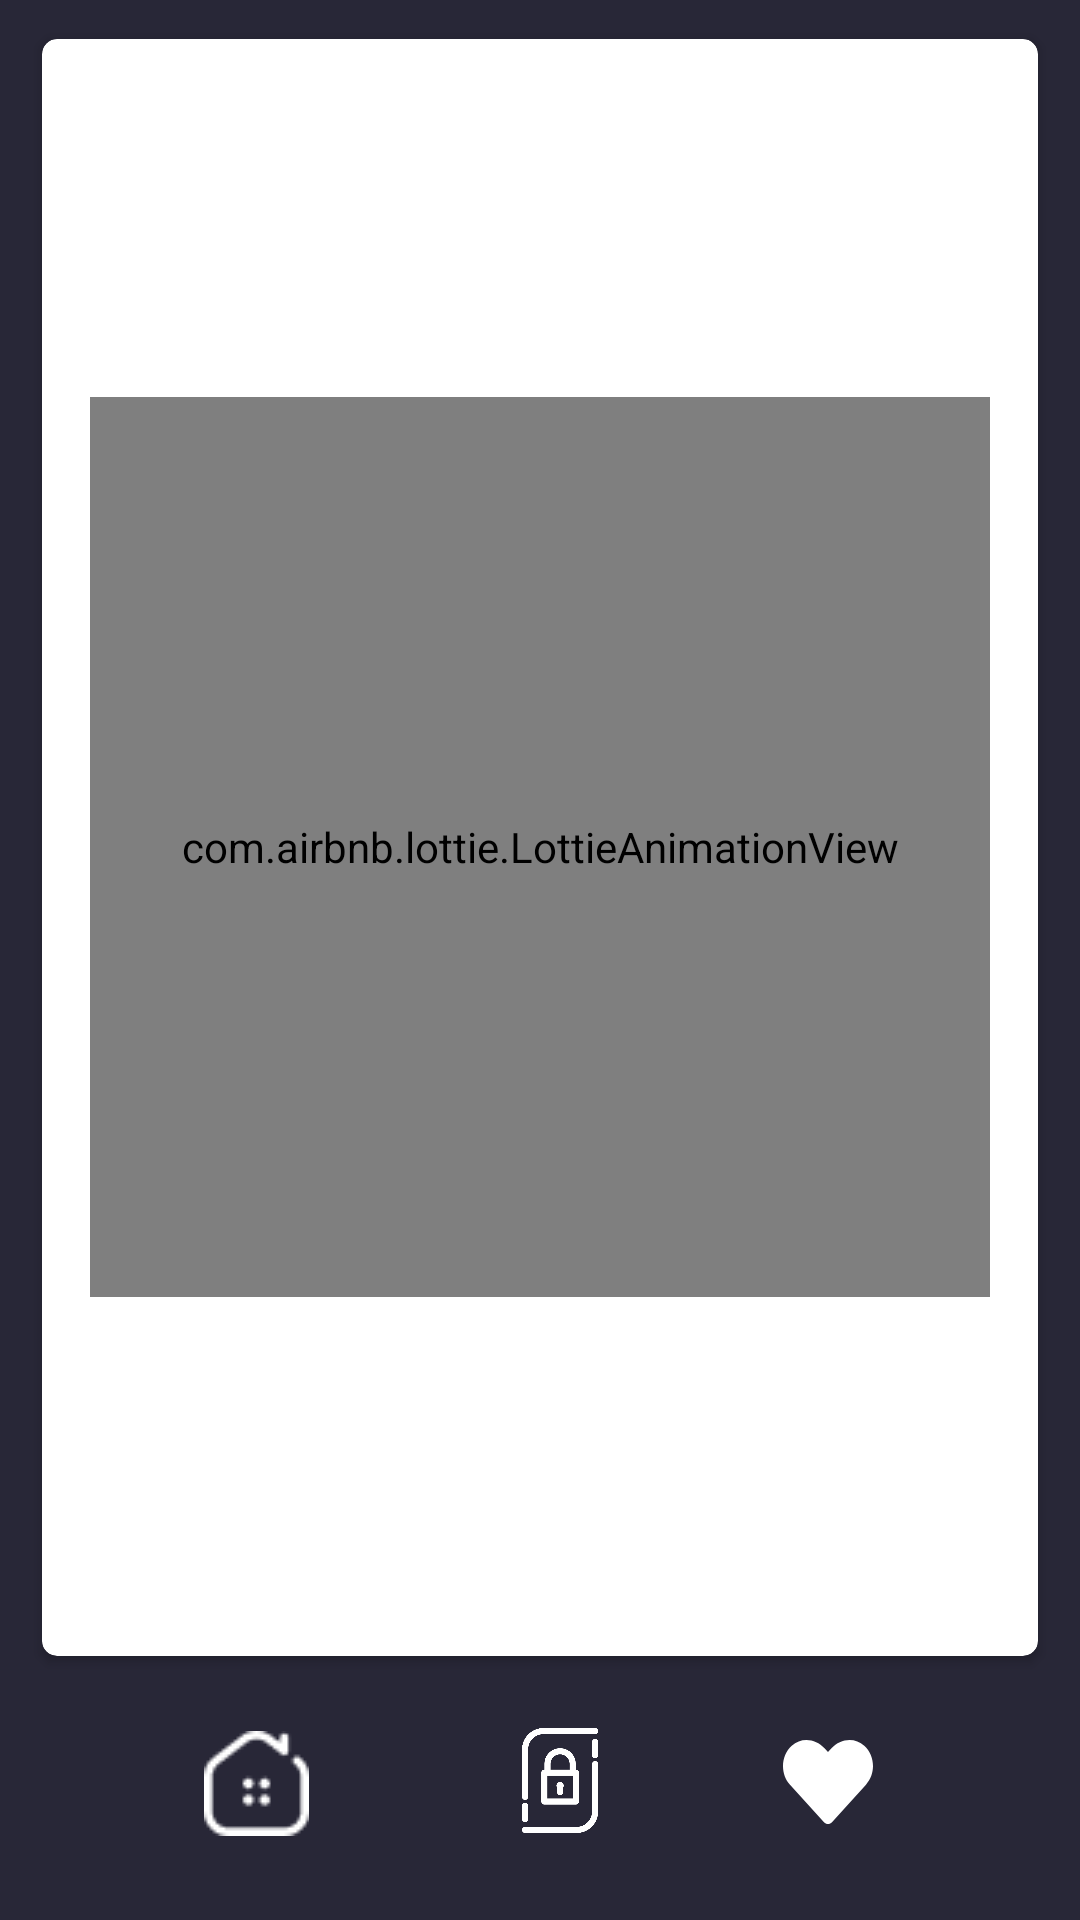

Write the Android layout XML for this screen, with the resource values it uses.
<!-- AndroidManifest.xml: application theme Theme.WallpaperApp -->
<!-- res/layout/detail_fragment.xml -->
<?xml version="1.0" encoding="utf-8"?>
<androidx.constraintlayout.widget.ConstraintLayout xmlns:android="http://schemas.android.com/apk/res/android"
    xmlns:app="http://schemas.android.com/apk/res-auto"
    xmlns:tools="http://schemas.android.com/tools"
    android:layout_width="match_parent"
    android:layout_height="match_parent"
    android:background="@color/background_black"
    tools:context=".presentation.detail_screen.DetailFragment">

    <androidx.appcompat.widget.AppCompatImageView
        android:id="@+id/favoritesButton"
        android:layout_width="32dp"
        android:layout_height="28dp"
        android:layout_marginEnd="68dp"
        android:layout_marginBottom="32dp"
        app:layout_constraintHorizontal_chainStyle="spread_inside"
        android:src="@drawable/ic_heart"
        app:layout_constraintBottom_toBottomOf="parent"
        app:layout_constraintEnd_toEndOf="parent"
        app:layout_constraintHorizontal_bias="0.5"
        app:layout_constraintStart_toEndOf="@+id/lockScreenButton" />

    <androidx.cardview.widget.CardView
        android:id="@+id/wallpaperDetailCardView"
        android:layout_width="0dp"
        android:layout_height="0dp"
        android:layout_marginHorizontal="14dp"
        android:layout_marginTop="13dp"
        android:layout_marginBottom="28dp"
        android:elevation="0dp"
        app:cardCornerRadius="5dp"
        app:layout_constraintBottom_toTopOf="@+id/favoritesButton"
        app:layout_constraintEnd_toEndOf="parent"
        app:layout_constraintStart_toStartOf="parent"
        app:layout_constraintTop_toTopOf="parent">

        <androidx.appcompat.widget.AppCompatImageView
            android:id="@+id/wallpaperDetailImageView"
            android:layout_width="match_parent"
            android:layout_height="match_parent"
            android:scaleType="centerCrop"
            tools:src="@tools:sample/avatars" />

        <com.airbnb.lottie.LottieAnimationView
            android:id="@+id/lotieAnim"
            android:layout_width="300dp"
            android:layout_height="300dp"
            android:layout_gravity="center"
            android:foregroundGravity="center"
            android:scaleType="centerCrop"
            app:lottie_autoPlay="false"
            app:lottie_fileName="success_animation.json"
            app:lottie_loop="false" />

    </androidx.cardview.widget.CardView>

    <androidx.appcompat.widget.AppCompatImageView
        android:id="@+id/lockScreenButton"
        android:layout_width="35dp"
        android:layout_height="35dp"
        android:layout_marginBottom="29dp"
        app:layout_constraintHorizontal_chainStyle="spread_inside"
        android:src="@drawable/ic_lock_screen"
        android:layout_marginStart="20dp"
        app:layout_constraintBottom_toBottomOf="parent"
        app:layout_constraintEnd_toStartOf="@+id/favoritesButton"
        app:layout_constraintHorizontal_bias="0.5"
        app:layout_constraintStart_toEndOf="@+id/homeButton" />

    <androidx.appcompat.widget.AppCompatImageView
        android:id="@+id/homeButton"
        android:layout_width="35dp"
        android:layout_height="35dp"
        android:layout_marginStart="68dp"
        android:layout_marginBottom="28dp"
        app:layout_constraintHorizontal_chainStyle="spread_inside"
        android:src="@drawable/ic_home"
        app:layout_constraintBottom_toBottomOf="parent"
        app:layout_constraintEnd_toStartOf="@+id/lockScreenButton"
        app:layout_constraintHorizontal_bias="0.5"
        app:layout_constraintStart_toStartOf="parent" />
    
</androidx.constraintlayout.widget.ConstraintLayout>
<!-- resources referenced by this layout -->
<resources>
  <color name="background_black">#282737</color>
  <!-- drawable ic_heart (drawable) -->
  <vector xmlns:android="http://schemas.android.com/apk/res/android"
      android:width="27dp"
      android:height="25dp"
      android:viewportWidth="32"
      android:viewportHeight="28">
    <path
        android:pathData="M28.894,1.9145C25.469,-1.0042 20.3754,-0.4792 17.2317,2.7645L16.0005,4.0332L14.7692,2.7645C11.6318,-0.4792 6.5319,-1.0042 3.107,1.9145C-0.818,5.2645 -1.0242,11.2769 2.4882,14.9081L14.5817,27.3953C15.363,28.2016 16.6317,28.2016 17.4129,27.3953L29.5065,14.9081C33.0251,11.2769 32.8189,5.2645 28.894,1.9145V1.9145Z"
        android:fillColor="#ffffff"/>
  </vector>
  <!-- drawable ic_home: png bitmap (drawable, 787 bytes) -->
  <!-- drawable ic_lock_screen: png bitmap (drawable, 12984 bytes) -->
  <style name="Theme.WallpaperApp" parent="Theme.MaterialComponents.Light.NoActionBar">
          
          <item name="colorPrimary">@color/purple_500</item>
          <item name="colorPrimaryVariant">@color/background_black</item>
          <item name="colorOnPrimary">@color/white</item>
          
          <item name="colorSecondary">@color/teal_200</item>
          <item name="colorSecondaryVariant">@color/teal_700</item>
          <item name="colorOnSecondary">@color/black</item>
          
          <item name="android:statusBarColor" tools:targetApi="l">?attr/colorPrimaryVariant</item>
          
      </style>
  <color name="purple_500">#FF6200EE</color>
  <color name="white">#FFFFFFFF</color>
  <color name="teal_200">#FF03DAC5</color>
  <color name="teal_700">#FF018786</color>
  <color name="black">#FF000000</color>
</resources>
